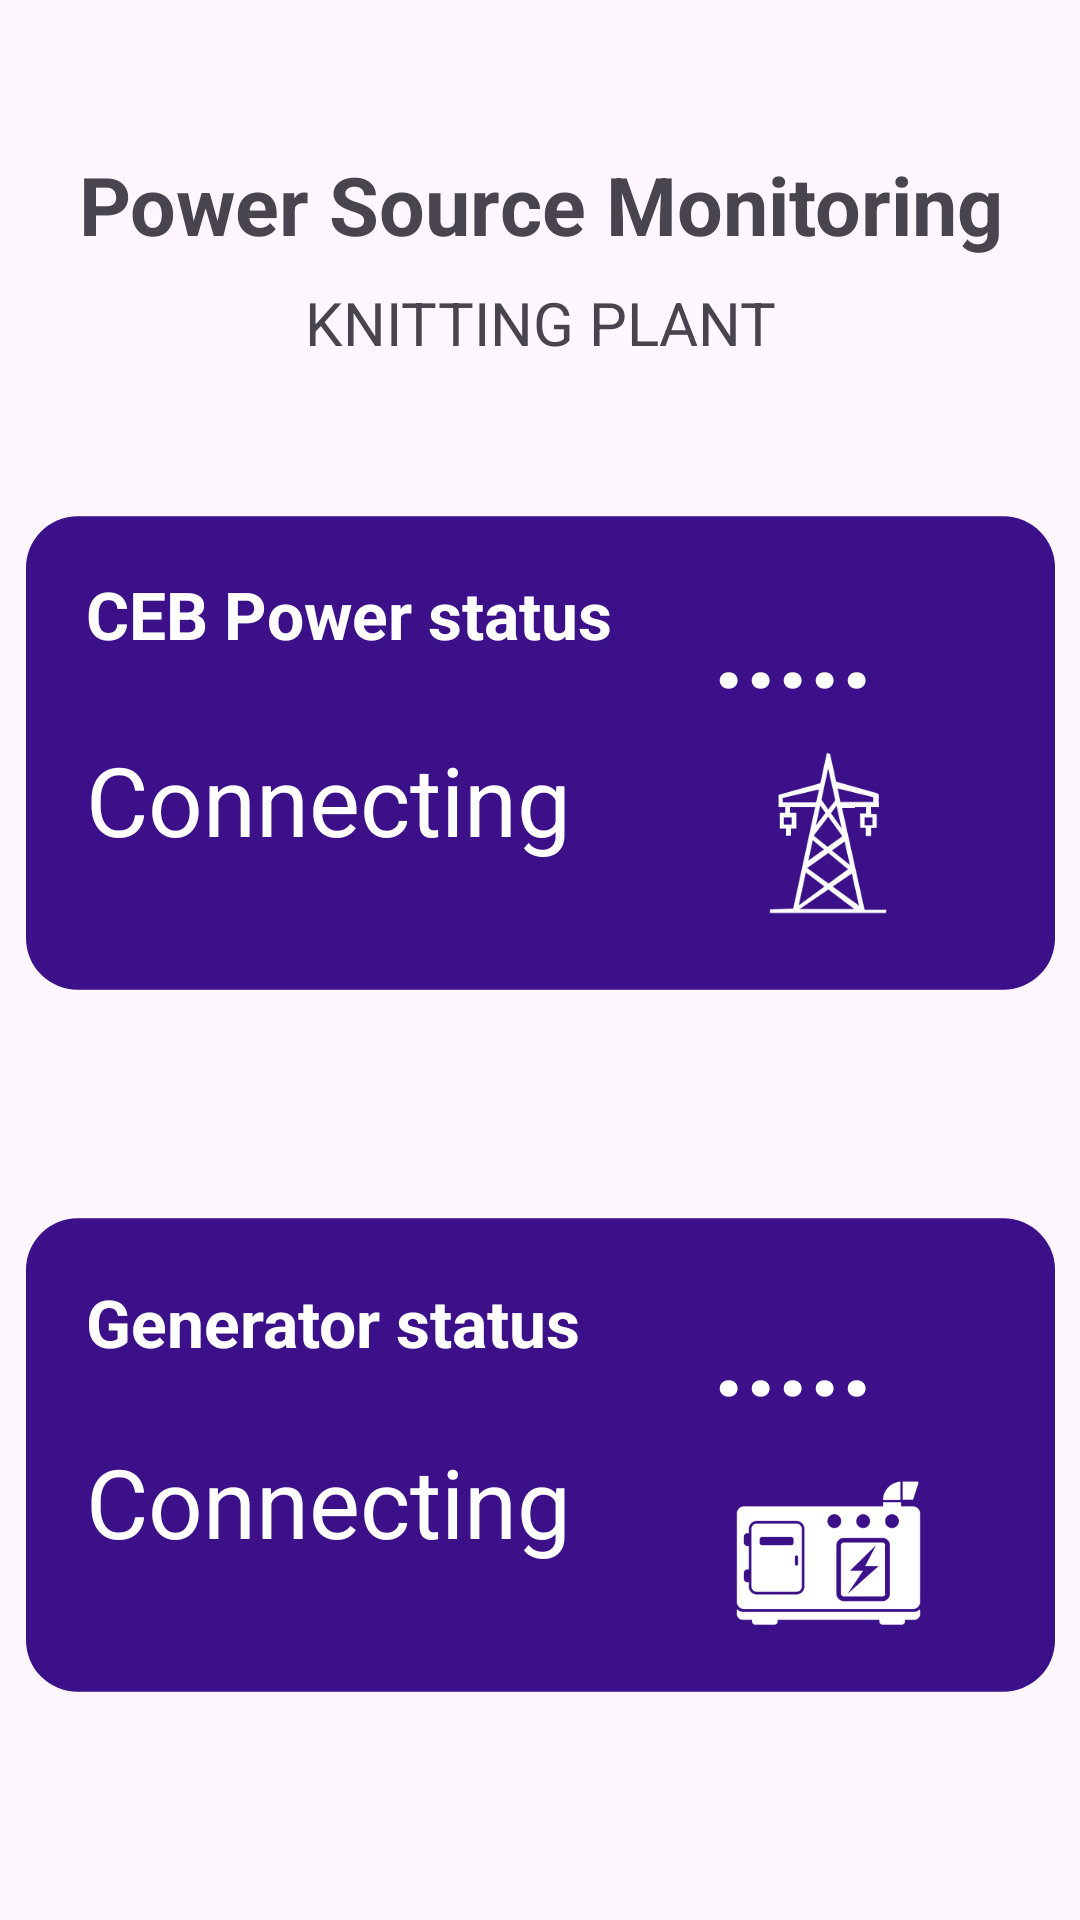

Write the Android layout XML for this screen, with the resource values it uses.
<!-- AndroidManifest.xml: application theme Theme.LogingIOT -->
<!-- res/layout/powermanagement.xml -->
<?xml version="1.0" encoding="utf-8"?>
<androidx.constraintlayout.widget.ConstraintLayout xmlns:android="http://schemas.android.com/apk/res/android"
    xmlns:app="http://schemas.android.com/apk/res-auto"
    xmlns:tools="http://schemas.android.com/tools"
    android:layout_width="match_parent"
    android:layout_height="match_parent"
    tools:context=".Powermanagement">

    <TextView
        android:id="@+id/tex1"
        android:layout_width="wrap_content"
        android:layout_height="wrap_content"
        android:layout_marginTop="50dp"
        android:gravity="center"
        android:text="Power Source Monitoring"
        android:textSize="27sp"
        android:textStyle="bold"
        app:layout_constraintEnd_toEndOf="parent"
        app:layout_constraintStart_toStartOf="parent"
        app:layout_constraintTop_toTopOf="parent"
        tools:ignore="HardcodedText,MissingConstraints,TextSizeCheck" />

    <TextView
        android:id="@+id/text2"
        android:layout_width="wrap_content"
        android:layout_height="wrap_content"
        android:layout_marginTop="8dp"
        android:gravity="center"
        android:text="KNITTING PLANT"
        android:textSize="20dp"
        android:textStyle="normal"
        app:layout_constraintEnd_toEndOf="parent"
        app:layout_constraintStart_toStartOf="parent"
        app:layout_constraintTop_toBottomOf="@+id/tex1"
        tools:ignore="HardcodedText,SpUsage,TextSizeCheck" />


    <ImageView
        android:id="@+id/imags"
        android:layout_width="343dp"
        android:layout_height="202dp"
        android:layout_marginTop="150dp"
        app:layout_constraintEnd_toEndOf="parent"
        app:layout_constraintStart_toStartOf="parent"
        app:layout_constraintTop_toTopOf="parent"
        app:srcCompat="@drawable/rectangshapes"
        tools:ignore="ContentDescription" />


    <ImageView
        android:id="@+id/imags2"
        android:layout_width="343dp"
        android:layout_height="202dp"
        android:layout_marginTop="32dp"
        app:layout_constraintEnd_toEndOf="parent"
        app:layout_constraintStart_toStartOf="parent"
        app:layout_constraintTop_toBottomOf="@+id/imags"
        app:srcCompat="@drawable/rectangshapes"
        tools:ignore="ContentDescription" />

    <TextView
        android:id="@+id/text41"
        android:layout_width="164dp"
        android:layout_height="44dp"
        android:text="Connecting"
        android:textColor="@color/white"
        android:textSize="32dp"
        app:layout_constraintBottom_toBottomOf="@+id/imags2"
        app:layout_constraintEnd_toEndOf="@+id/imags2"
        app:layout_constraintHorizontal_bias="0.111"
        app:layout_constraintStart_toStartOf="@+id/imags2"
        app:layout_constraintTop_toTopOf="@+id/imags2"
        app:layout_constraintVertical_bias="0.601"
        tools:ignore="HardcodedText,SpUsage" />


    <TextView
        android:id="@+id/text55"
        android:layout_width="209dp"
        android:layout_height="46dp"
        android:text="Generator status"
        android:textColor="@color/white"
        android:textSize="22dp"
        android:textStyle="bold"
        app:layout_constraintBottom_toBottomOf="@+id/imags2"
        app:layout_constraintEnd_toEndOf="@+id/imags2"
        app:layout_constraintHorizontal_bias="0.149"
        app:layout_constraintStart_toStartOf="@+id/imags2"
        app:layout_constraintTop_toTopOf="@+id/imags2"
        app:layout_constraintVertical_bias="0.269"
        tools:ignore="HardcodedText,SpUsage,TextSizeCheck" />


    <TextView
        android:id="@+id/textView3"
        android:layout_width="209dp"
        android:layout_height="46dp"
        android:layout_marginStart="20dp"
        android:text="CEB Power status"
        android:textColor="@color/white"
        android:textSize="22dp"
        android:textStyle="bold"
        app:layout_constraintBottom_toBottomOf="@+id/imags"
        app:layout_constraintStart_toStartOf="@+id/imags"
        app:layout_constraintTop_toTopOf="@+id/imags"
        app:layout_constraintVertical_bias="0.256"
        tools:ignore="HardcodedText,SpUsage,TextSizeCheck" />

    <TextView
        android:id="@+id/textView5"
        android:layout_width="164dp"
        android:layout_height="44dp"
        android:text="Connecting"
        android:textColor="@color/white"
        android:textSize="32dp"
        app:layout_constraintBottom_toBottomOf="@+id/imags"
        app:layout_constraintEnd_toEndOf="@+id/imags"
        app:layout_constraintHorizontal_bias="0.111"
        app:layout_constraintStart_toStartOf="@+id/imags"
        app:layout_constraintTop_toTopOf="@+id/imags"
        app:layout_constraintVertical_bias="0.601"
        tools:ignore="HardcodedText,SpUsage" />


    <TextView
        android:id="@+id/textView6"
        android:layout_width="79dp"
        android:layout_height="51dp"
        android:layout_marginTop="40dp"
        android:text="....."
        android:textColor="@color/white"
        android:textSize="37sp"
        android:textStyle="bold"
        app:layout_constraintEnd_toEndOf="@+id/imags"
        app:layout_constraintHorizontal_bias="0.0"
        app:layout_constraintStart_toEndOf="@+id/textView3"
        app:layout_constraintTop_toTopOf="@+id/imags"
        tools:ignore="HardcodedText" />

    <TextView
        android:id="@+id/textViewrun"
        android:layout_width="75dp"
        android:layout_height="64dp"
        android:text="....."
        android:textColor="@color/white"
        android:textSize="37dp"
        android:textStyle="bold"
        app:layout_constraintBottom_toBottomOf="@+id/imags2"
        app:layout_constraintEnd_toEndOf="@+id/imags2"
        app:layout_constraintHorizontal_bias="0.0"
        app:layout_constraintStart_toEndOf="@+id/text55"
        app:layout_constraintTop_toTopOf="@+id/imags2"
        app:layout_constraintVertical_bias="0.304"
        tools:ignore="HardcodedText,SpUsage" />

    <ImageView
        android:id="@+id/imageView4"
        android:layout_width="77dp"
        android:layout_height="55dp"
        android:layout_marginStart="8dp"
        app:layout_constraintBottom_toBottomOf="@+id/imags2"
        app:layout_constraintEnd_toEndOf="@+id/imags2"
        app:layout_constraintStart_toEndOf="@+id/text41"
        app:layout_constraintTop_toBottomOf="@+id/textViewrun"
        app:layout_constraintVertical_bias="0.0"
        app:srcCompat="@mipmap/gen" />

    <ImageView
        android:id="@+id/imageView5"
        android:layout_width="49dp"
        android:layout_height="65dp"
        app:layout_constraintBottom_toBottomOf="@+id/imags"
        app:layout_constraintEnd_toEndOf="@+id/imags"
        app:layout_constraintHorizontal_bias="0.536"
        app:layout_constraintStart_toEndOf="@+id/textView5"
        app:layout_constraintTop_toBottomOf="@+id/textView6"
        app:layout_constraintVertical_bias="0.086"
        app:srcCompat="@mipmap/elec" />


</androidx.constraintlayout.widget.ConstraintLayout>
<!-- resources referenced by this layout -->
<resources>
  <!-- drawable rectangshapes (drawable) -->
  <?xml version="1.0" encoding="utf-8"?>
  <shape xmlns:android="http://schemas.android.com/apk/res/android">
  
      <size android:width="200dp"
          android:height="92dp"/>
      <corners android:radius="10dp"/>
      <solid android:color="#3B1088"/>
  </shape>
  <!-- mipmap elec: jpg bitmap (mipmap-hdpi, 41475 bytes) -->
  <!-- mipmap gen: jpg bitmap (mipmap-hdpi, 44908 bytes) -->
  <style name="Theme.LogingIOT" parent="Base.Theme.LogingIOT" />
  <style name="Base.Theme.LogingIOT" parent="Theme.Material3.DayNight.NoActionBar">
          
          
      </style>
  <!-- not gathered from this repository: default colours our renderer supplied (Android Studio template values) -->
  <color name="white">#FFFFFFFF</color>
</resources>
